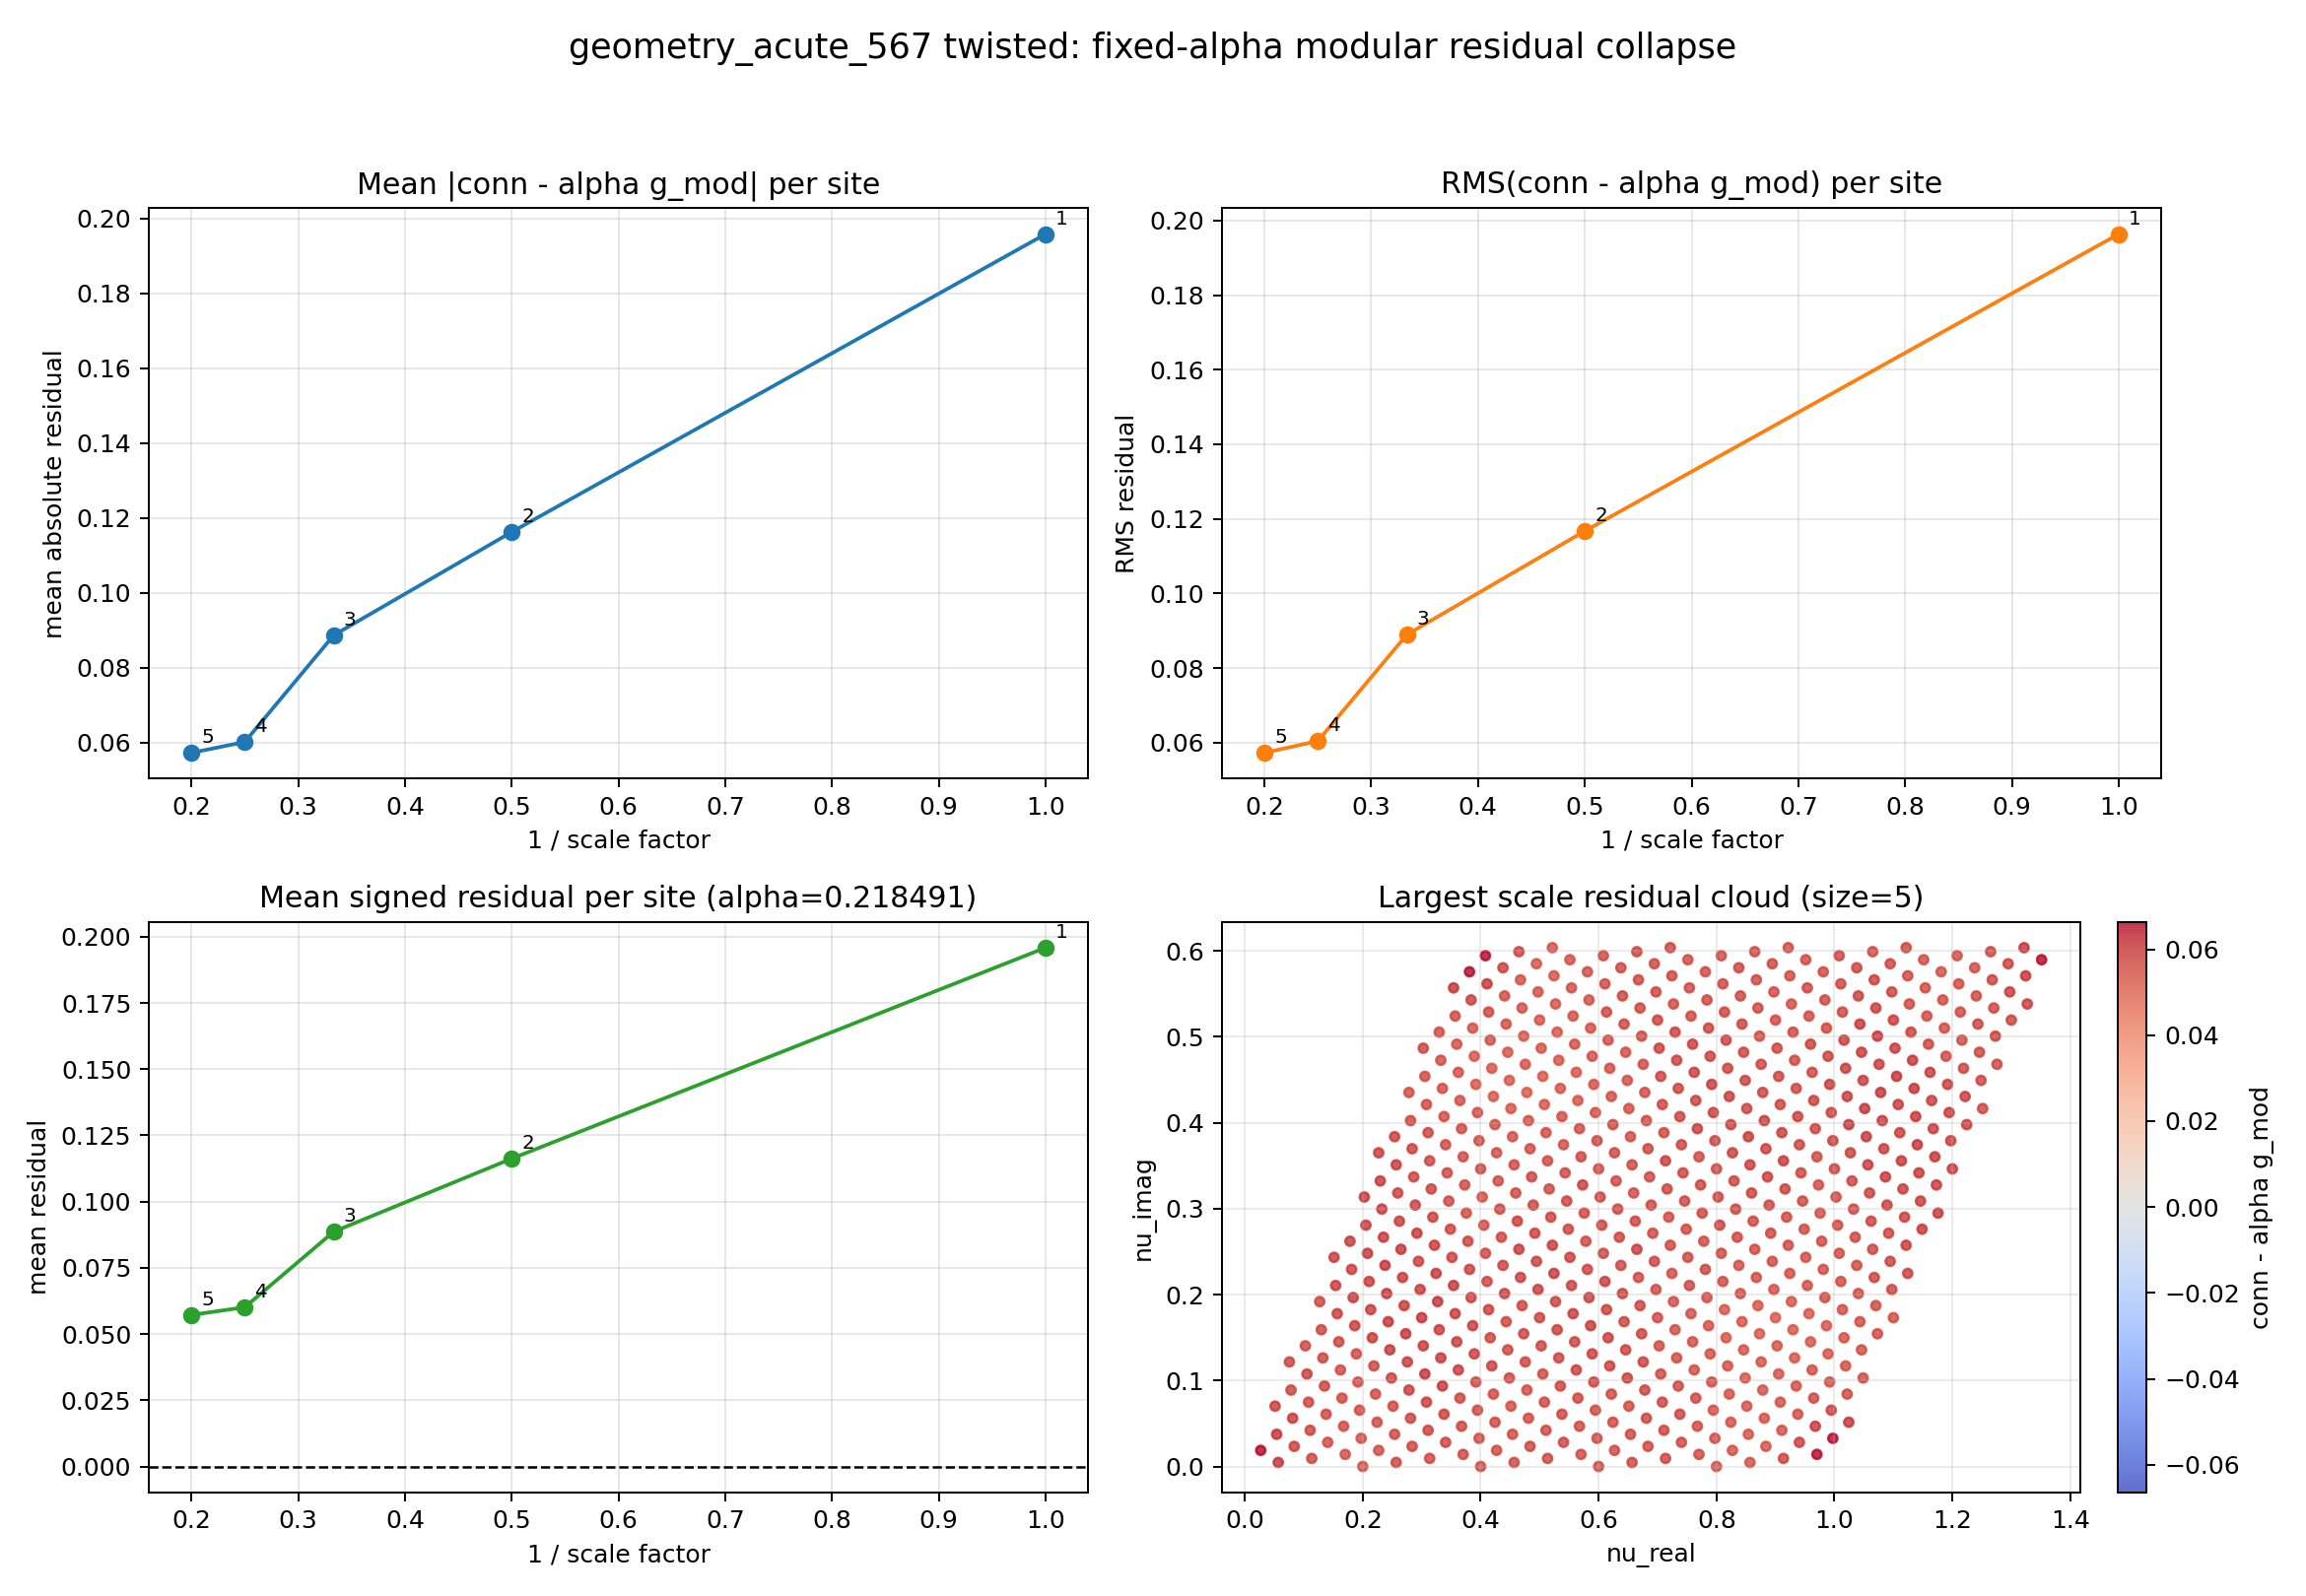

The file beside this chart, header and first rows:
scale	family_size	n_points	mean_residual	mean_abs_residual_per_site	rms_residual	max_abs_residual	alpha_fixed
1	1	649	0.1959	0.1959	0.1964	0.2839	0.2185
2	2	649	0.1162	0.1162	0.1167	0.176	0.2185
3	3	649	0.08864	0.08864	0.08894	0.1248	0.2185
4	4	649	0.0601	0.0601	0.06041	0.08843	0.2185
5	5	649	0.05721	0.05721	0.05724	0.0664	0.2185
